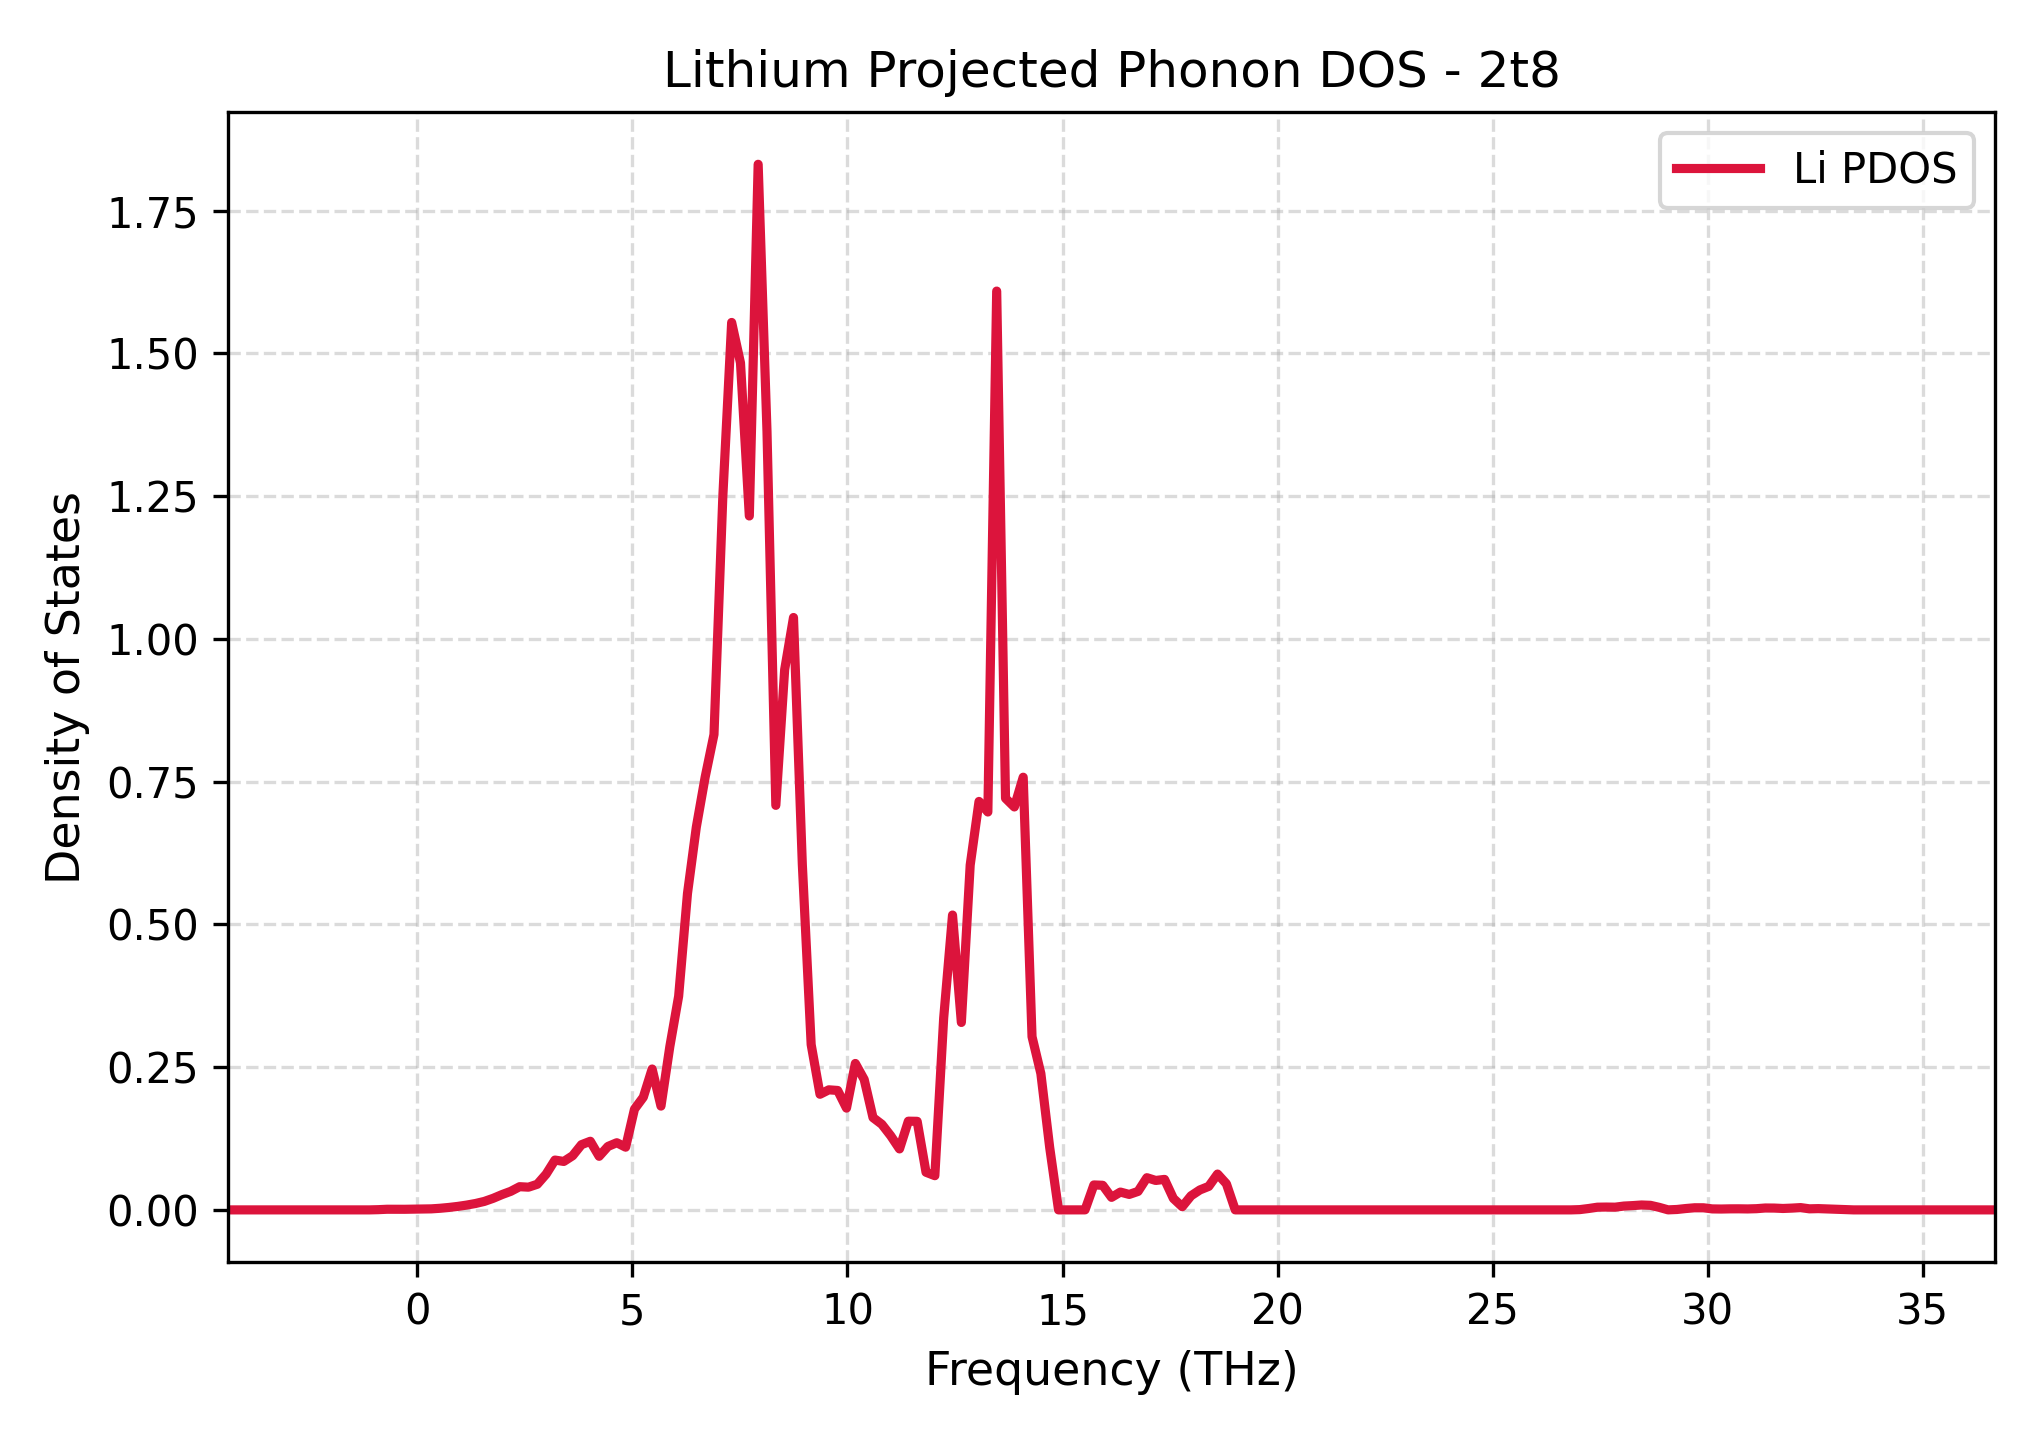

The data file committed next to this chart (first rows):
Frequency_THz, Lithium_PDOS
-4.4, 0.0
-4.194, 0.0
-3.989, 0.0
-3.783, 0.0
-3.578, 0.0
-3.373, 0.0
-3.167, 0.0
-2.962, 0.0
-2.757, 0.0
-2.551, 0.0
-2.346, 0.0
-2.14, 0.0
-1.935, 0.0
-1.73, 0.0
-1.524, 0.0
-1.319, 0.0
-1.113, 0.0
-0.9081, 0.0003911
-0.7027, 0.001102
-0.4973, 0.00104
-0.292, 0.001052
-0.08657, 0.001237
0.1188, 0.001341
0.3242, 0.001799
0.5296, 0.002832
0.735, 0.004286
0.9403, 0.006101
1.146, 0.008396
1.351, 0.01117
1.556, 0.01482
1.762, 0.02024
1.967, 0.02677
2.173, 0.03252
2.378, 0.04063
2.583, 0.03978
2.789, 0.04488
2.994, 0.06259
3.2, 0.08724
3.405, 0.08483
3.61, 0.09486
3.816, 0.1142
4.021, 0.1202
4.226, 0.09385
4.432, 0.1111
4.637, 0.1176
4.843, 0.1098
5.048, 0.1764
5.253, 0.1973
5.459, 0.2467
5.664, 0.1817
5.87, 0.2858
6.075, 0.3742
6.28, 0.5541
6.486, 0.6702
6.691, 0.7578
6.896, 0.8325
7.102, 1.249
7.307, 1.554
7.513, 1.483
7.718, 1.215
... 141 more rows
